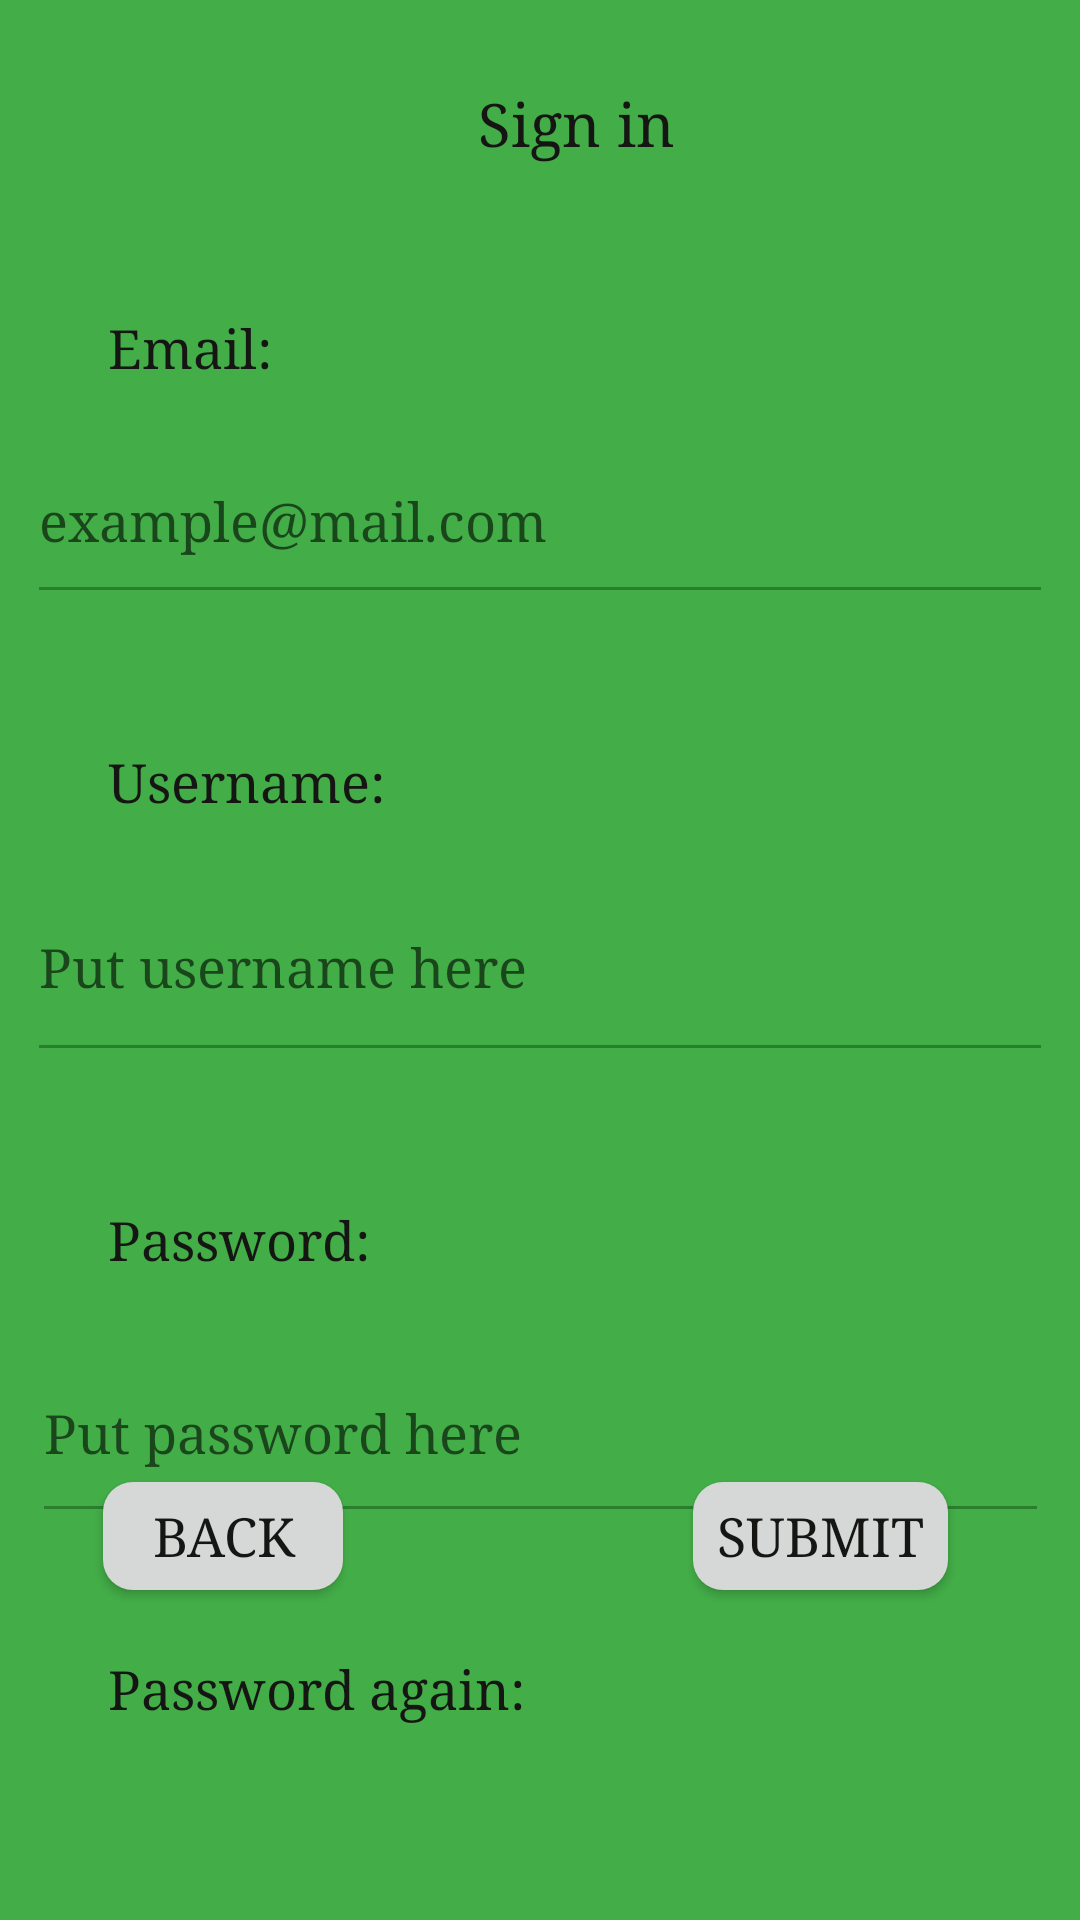

Here is an Android app screen rendered from its layout file. Give the layout XML and the strings, colors and styles it references.
<!-- AndroidManifest.xml: application theme AppTheme -->
<!-- res/layout/fragment_sign_up.xml -->
<androidx.constraintlayout.widget.ConstraintLayout xmlns:android="http://schemas.android.com/apk/res/android"
    xmlns:app="http://schemas.android.com/apk/res-auto"
    xmlns:tools="http://schemas.android.com/tools"
    android:layout_width="match_parent"
    android:layout_height="match_parent"
    tools:layout_editor_absoluteX="0dp"
    tools:layout_editor_absoluteY="52dp">

    <TextView
        android:id="@+id/header_label"
        android:layout_width="376dp"
        android:layout_height="34dp"
        android:layout_marginStart="4dp"
        android:layout_marginTop="28dp"
        android:text="Sign in"
        android:textAlignment="center"
        android:textSize="20sp"
        app:layout_constraintStart_toStartOf="parent"
        app:layout_constraintTop_toTopOf="parent" />

    <TextView
        android:id="@+id/email_label"
        android:layout_width="wrap_content"
        android:layout_height="wrap_content"
        android:layout_marginStart="36dp"
        android:layout_marginTop="104dp"
        android:text="Email:"
        app:layout_constraintStart_toStartOf="parent"
        app:layout_constraintTop_toTopOf="parent" />

    <EditText
        android:id="@+id/email_edit_text"
        android:layout_width="342dp"
        android:layout_height="65dp"
        android:layout_marginTop="12dp"
        android:hint="example@mail.com"
        app:layout_constraintEnd_toEndOf="parent"
        app:layout_constraintStart_toStartOf="parent"
        app:layout_constraintTop_toBottomOf="@+id/email_label" />

    <TextView
        android:id="@+id/username_label"
        android:layout_width="wrap_content"
        android:layout_height="wrap_content"
        android:layout_marginStart="36dp"
        android:layout_marginTop="44dp"
        android:text="Username:"
        app:layout_constraintStart_toStartOf="parent"
        app:layout_constraintTop_toBottomOf="@+id/email_edit_text" />

    <EditText
        android:id="@+id/username_edit_text"
        android:layout_width="342dp"
        android:layout_height="73dp"
        android:layout_marginTop="12dp"
        android:hint="Put username here"
        app:layout_constraintEnd_toEndOf="parent"
        app:layout_constraintStart_toStartOf="parent"
        app:layout_constraintTop_toBottomOf="@+id/username_label" />

    <TextView
        android:id="@+id/password_label"
        android:layout_width="wrap_content"
        android:layout_height="wrap_content"
        android:layout_marginStart="36dp"
        android:layout_marginTop="44dp"
        android:text="Password:"
        app:layout_constraintStart_toStartOf="parent"
        app:layout_constraintTop_toBottomOf="@+id/username_edit_text" />

    <EditText
        android:id="@+id/password_edit_text"
        android:layout_width="339dp"
        android:layout_height="70dp"
        android:layout_marginTop="16dp"
        android:hint="Put password here"
        app:layout_constraintEnd_toEndOf="parent"
        app:layout_constraintStart_toStartOf="parent"
        app:layout_constraintTop_toBottomOf="@+id/password_label" />

    <TextView
        android:id="@+id/password_again_label"
        android:layout_width="wrap_content"
        android:layout_height="wrap_content"
        android:layout_marginStart="36dp"
        android:layout_marginTop="40dp"
        android:text="Password again:"
        app:layout_constraintStart_toStartOf="parent"
        app:layout_constraintTop_toBottomOf="@+id/password_edit_text" />

    <EditText
        android:id="@+id/password_again_edit_text"
        android:layout_width="342dp"
        android:layout_height="65dp"
        android:layout_marginTop="40dp"
        android:hint="Put password again here"
        app:layout_constraintEnd_toEndOf="parent"
        app:layout_constraintStart_toStartOf="parent"
        app:layout_constraintTop_toBottomOf="@+id/password_again_label" />


    <Button
        android:id="@+id/submit_button"
        android:layout_width="wrap_content"
        android:layout_height="wrap_content"
        android:layout_marginEnd="40dp"
        android:layout_marginBottom="104dp"
        android:text="Submit"
        android:onClick="@{()->model.registerUser()}"
        app:layout_constraintBottom_toBottomOf="parent"
        app:layout_constraintEnd_toEndOf="parent" />

    <Button
        android:id="@+id/backButton"
        android:layout_width="wrap_content"
        android:layout_height="wrap_content"
        android:layout_marginBottom="104dp"
        android:text="Back"
        app:layout_constraintBottom_toBottomOf="parent"
        app:layout_constraintEnd_toEndOf="parent"
        app:layout_constraintHorizontal_bias="0.111"
        app:layout_constraintStart_toStartOf="parent" />

</androidx.constraintlayout.widget.ConstraintLayout>
<!-- resources referenced by this layout -->
<resources>
  <style name="AppTheme" parent="Theme.MaterialComponents.Light.DarkActionBar">
          <item name="colorPrimary">#19601B</item>
          <item name="colorPrimaryDark">#43AE48</item>
          <item name="colorAccent">#7C022C</item>
          <item name="android:colorForeground">#19601B</item>
          <item name="android:colorBackground">#43AE48</item>
          <item name="android:textColor">#151514</item>
          <item name="android:textSize">18sp</item>
          <item name="android:buttonCornerRadius">10sp</item>
          <item name="android:fontFamily">serif</item>
  
  
      </style>
</resources>
